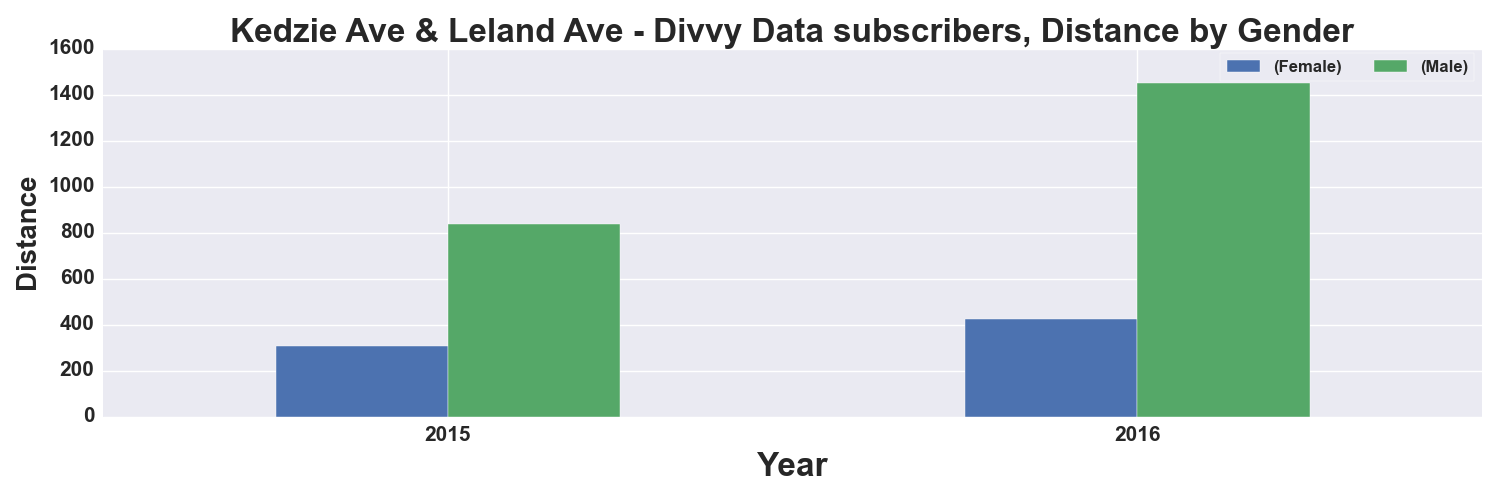

The data file committed next to this chart (first rows):
, START TIME YEAR, DISTANCE_Miles, DISTANCE_Miles
GENDER, , Female, Male
0, 2015, 307.0, 839.0
1, 2016, 426.0, 1451
